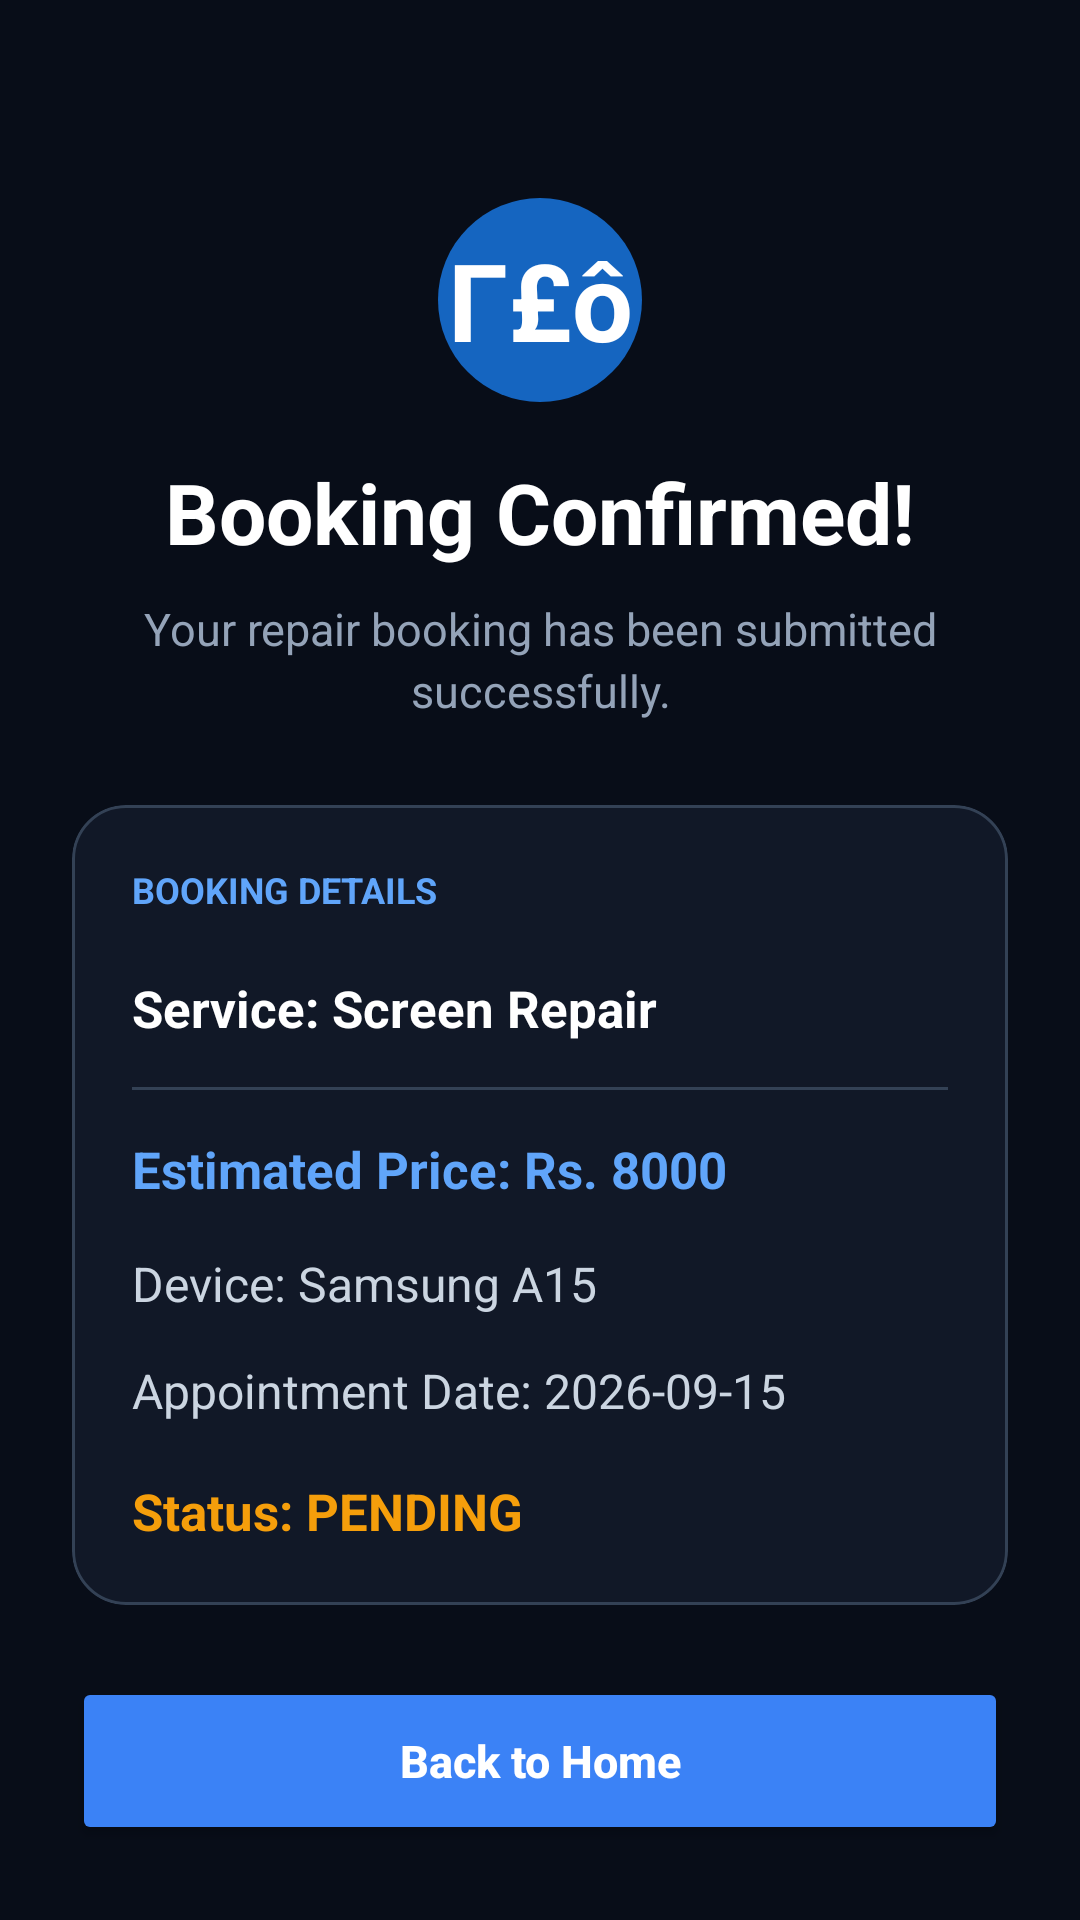

Write the Android layout XML for this screen, with the resource values it uses.
<!-- AndroidManifest.xml: application theme Theme.TechFix -->
<!-- res/layout/activity_customer_booking_confirmation.xml -->
﻿<?xml version="1.0" encoding="utf-8"?>

<ScrollView
    xmlns:android="http://schemas.android.com/apk/res/android"
    xmlns:app="http://schemas.android.com/apk/res-auto"
    android:layout_width="match_parent"
    android:layout_height="match_parent"
    android:background="#080D18"
    android:fillViewport="true">

    <androidx.constraintlayout.widget.ConstraintLayout
        android:layout_width="match_parent"
        android:layout_height="wrap_content"
        android:padding="24dp">

        
        <TextView
            android:id="@+id/tvSuccessIcon"
            android:layout_width="68dp"
            android:layout_height="68dp"
            android:layout_marginTop="42dp"
            android:background="@drawable/bg_success_circle"
            android:gravity="center"
            android:text="Γ£ô"
            android:textColor="#FFFFFF"
            android:textSize="36sp"
            android:textStyle="bold"
            app:layout_constraintEnd_toEndOf="parent"
            app:layout_constraintStart_toStartOf="parent"
            app:layout_constraintTop_toTopOf="parent" />

        
        <TextView
            android:id="@+id/tvConfirmationTitle"
            android:layout_width="0dp"
            android:layout_height="wrap_content"
            android:layout_marginTop="18dp"
            android:gravity="center"
            android:text="Booking Confirmed!"
            android:textColor="#FFFFFF"
            android:textSize="28sp"
            android:textStyle="bold"
            app:layout_constraintEnd_toEndOf="parent"
            app:layout_constraintStart_toStartOf="parent"
            app:layout_constraintTop_toBottomOf="@id/tvSuccessIcon" />

        
        <TextView
            android:id="@+id/tvConfirmationMessage"
            android:layout_width="0dp"
            android:layout_height="wrap_content"
            android:layout_marginTop="10dp"
            android:gravity="center"
            android:lineSpacingExtra="3dp"
            android:text="Your repair booking has been submitted successfully."
            android:textColor="#94A3B8"
            android:textSize="15sp"
            app:layout_constraintEnd_toEndOf="parent"
            app:layout_constraintStart_toStartOf="parent"
            app:layout_constraintTop_toBottomOf="@id/tvConfirmationTitle" />

        
        <com.google.android.material.card.MaterialCardView
            android:id="@+id/confirmationDetailsCard"
            android:layout_width="0dp"
            android:layout_height="wrap_content"
            android:layout_marginTop="28dp"
            app:cardBackgroundColor="#111827"
            app:cardCornerRadius="18dp"
            app:cardElevation="0dp"
            app:strokeColor="#334155"
            app:strokeWidth="1dp"
            app:layout_constraintEnd_toEndOf="parent"
            app:layout_constraintStart_toStartOf="parent"
            app:layout_constraintTop_toBottomOf="@id/tvConfirmationMessage">

            <LinearLayout
                android:layout_width="match_parent"
                android:layout_height="wrap_content"
                android:orientation="vertical"
                android:padding="20dp">

                <TextView
                    android:layout_width="wrap_content"
                    android:layout_height="wrap_content"
                    android:text="BOOKING DETAILS"
                    android:textColor="#60A5FA"
                    android:textSize="12sp"
                    android:textStyle="bold" />

                
                <TextView
                    android:id="@+id/tvConfirmationService"
                    android:layout_width="match_parent"
                    android:layout_height="wrap_content"
                    android:layout_marginTop="20dp"
                    android:text="Service: Screen Repair"
                    android:textColor="#FFFFFF"
                    android:textSize="17sp"
                    android:textStyle="bold" />

                <View
                    android:layout_width="match_parent"
                    android:layout_height="1dp"
                    android:layout_marginTop="15dp"
                    android:layout_marginBottom="15dp"
                    android:background="#334155" />

                
                <TextView
                    android:id="@+id/tvConfirmationPrice"
                    android:layout_width="match_parent"
                    android:layout_height="wrap_content"
                    android:text="Estimated Price: Rs. 8000"
                    android:textColor="#60A5FA"
                    android:textSize="17sp"
                    android:textStyle="bold" />

                
                <TextView
                    android:id="@+id/tvConfirmationDevice"
                    android:layout_width="match_parent"
                    android:layout_height="wrap_content"
                    android:layout_marginTop="16dp"
                    android:text="Device: Samsung A15"
                    android:textColor="#CBD5E1"
                    android:textSize="16sp" />

                
                <TextView
                    android:id="@+id/tvConfirmationDate"
                    android:layout_width="match_parent"
                    android:layout_height="wrap_content"
                    android:layout_marginTop="14dp"
                    android:text="Appointment Date: 2026-09-15"
                    android:textColor="#CBD5E1"
                    android:textSize="16sp" />

                
                <TextView
                    android:id="@+id/tvConfirmationStatus"
                    android:layout_width="match_parent"
                    android:layout_height="wrap_content"
                    android:layout_marginTop="18dp"
                    android:text="Status: PENDING"
                    android:textColor="#F59E0B"
                    android:textSize="17sp"
                    android:textStyle="bold" />

            </LinearLayout>

        </com.google.android.material.card.MaterialCardView>

        
        <Button
            android:id="@+id/btnBackToHome"
            android:layout_width="0dp"
            android:layout_height="56dp"
            android:layout_marginTop="24dp"
            android:layout_marginBottom="40dp"
            android:backgroundTint="#3B82F6"
            android:text="Back to Home"
            android:textAllCaps="false"
            android:textColor="#FFFFFF"
            android:textSize="15sp"
            android:textStyle="bold"
            app:layout_constraintEnd_toEndOf="parent"
            app:layout_constraintStart_toStartOf="parent"
            app:layout_constraintTop_toBottomOf="@id/confirmationDetailsCard" />

    </androidx.constraintlayout.widget.ConstraintLayout>

</ScrollView>
<!-- resources referenced by this layout -->
<resources>
  <!-- drawable bg_success_circle (drawable) -->
  <?xml version="1.0" encoding="utf-8"?>
  <shape xmlns:android="http://schemas.android.com/apk/res/android"
      android:shape="oval">
  
      <solid android:color="#1565C0" />
  
  </shape>
  <style name="Theme.TechFix" parent="Base.Theme.TechFix" />
  <style name="Base.Theme.TechFix" parent="Theme.Material3.DayNight.NoActionBar">
          
      </style>
</resources>
